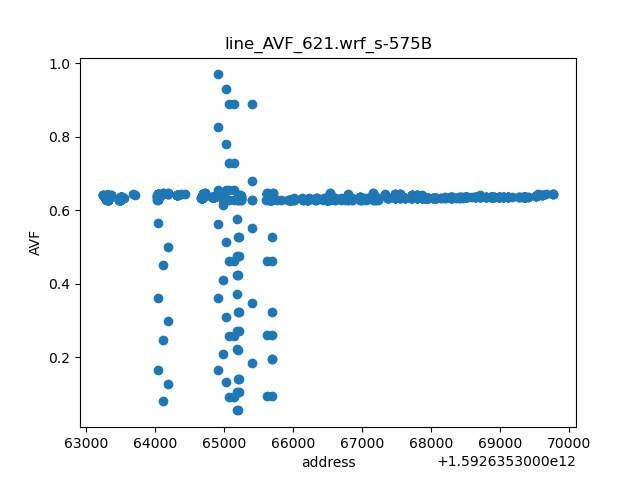

The table this chart was drawn from, first rows:
	line_AVF	page
1592635365206	0.05514	24884927581
1592635365187	0.05528	24884927581
1592635364114	0.08056	24884927564
1592635365070	0.09277	24884927579
1592635365145	0.09288	24884927580
1592635365617	0.09324	24884927587
1592635365696	0.09327	24884927589
1592635365211	0.1056	24884927581
1592635365192	0.1058	24884927581
1592635364189	0.1262	24884927565
1592635365025	0.1334	24884927578
1592635365216	0.1414	24884927581
1592635365197	0.1417	24884927581
1592635364912	0.1656	24884927576
1592635364043	0.1662	24884927563
1592635365403	0.1831	24884927584
1592635365695	0.1958	24884927588
1592635365690	0.1958	24884927588
1592635364984	0.2076	24884927577
1592635365207	0.2208	24884927581
1592635365188	0.2209	24884927581
1592635364115	0.246	24884927564
1592635365071	0.2588	24884927579
1592635365146	0.2589	24884927580
1592635365618	0.2593	24884927587
1592635365697	0.2593	24884927589
1592635365212	0.2721	24884927581
1592635365193	0.2723	24884927581
1592635364190	0.2979	24884927565
1592635365026	0.3102	24884927578
1592635365217	0.3226	24884927581
1592635365198	0.3229	24884927581
1592635365691	0.3229	24884927588
1592635365404	0.3485	24884927584
1592635364913	0.36	24884927576
1592635364044	0.3606	24884927563
1592635365184	0.373	24884927581
1592635364985	0.4105	24884927577
1592635365208	0.4236	24884927581
1592635365189	0.4238	24884927581
1592635364116	0.4497	24884927564
1592635365072	0.4622	24884927579
1592635365147	0.4623	24884927580
1592635365619	0.4627	24884927587
1592635365698	0.4627	24884927589
1592635365213	0.4754	24884927581
1592635365194	0.4756	24884927581
1592635364191	0.501	24884927565
1592635365027	0.5132	24884927578
1592635365218	0.5264	24884927581
1592635365199	0.5266	24884927581
1592635365692	0.5267	24884927588
1592635365405	0.5518	24884927584
1592635364914	0.5637	24884927576
1592635364045	0.5644	24884927563
1592635365185	0.5769	24884927581
1592635364986	0.6146	24884927577
1592635365209	0.6275	24884927581
1592635365190	0.6277	24884927581
1592635363295	0.6278	24884927551
... 713 more rows
